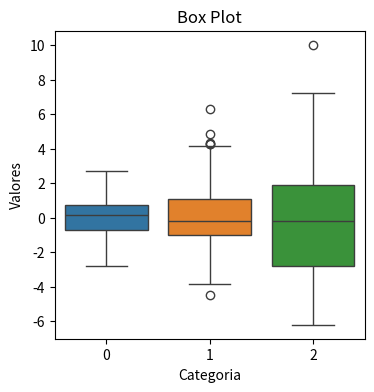

Here is the Python script that generated this plot:
# Imports
from matplotlib import pyplot as plt
import seaborn as sns
import numpy as np

# Massa de dados
data = [np.random.normal(0, std, 100) for std in range(1, 4)]

# Define o tamanho.
plt.figure(figsize=(4,4))

# Configurações do gráfico.
sns.boxplot(data=data)
plt.title('Box Plot')
plt.xlabel('Categoria')
plt.ylabel('Valores')
plt.show()
